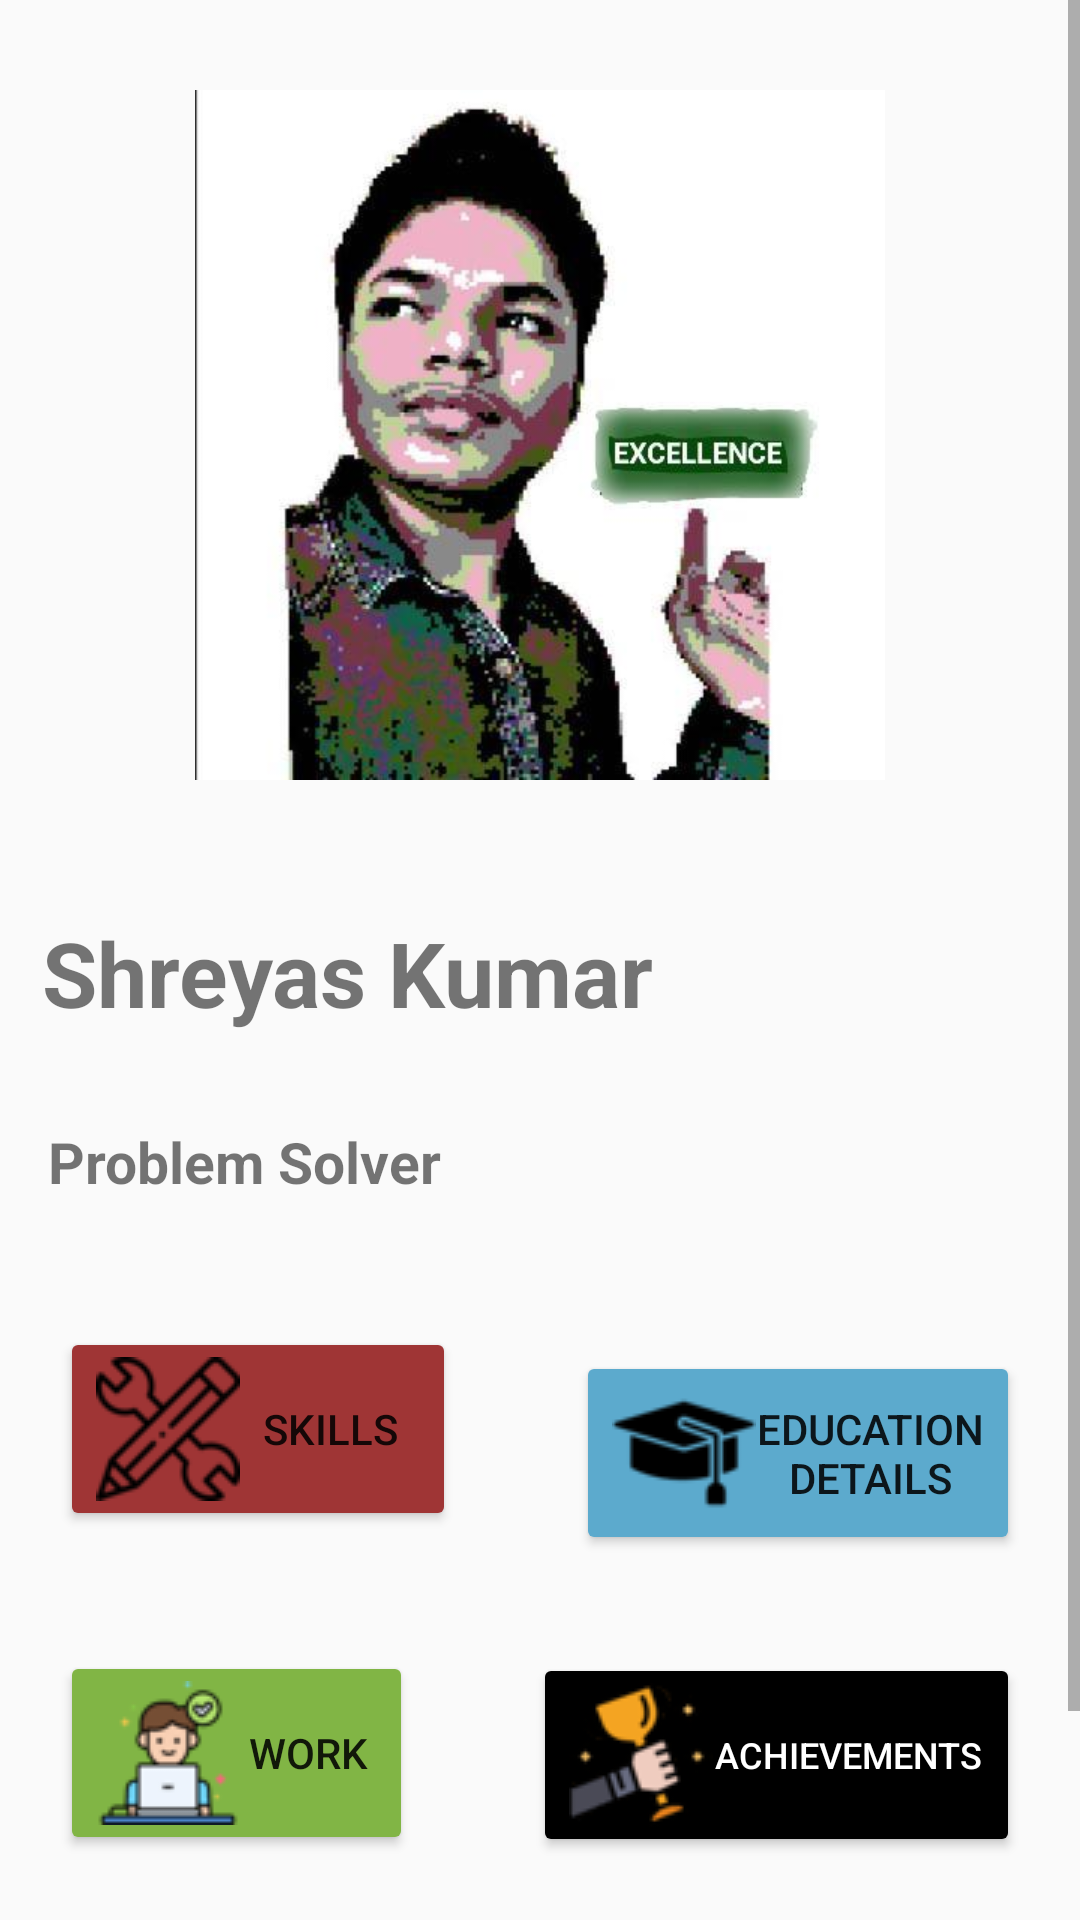

The Android layout XML behind this screen, and the referenced resources:
<!-- AndroidManifest.xml: application theme Theme.ShreyasPortfolio -->
<!-- res/layout/activity_main.xml -->
<?xml version="1.0" encoding="utf-8"?>
<ScrollView xmlns:android="http://schemas.android.com/apk/res/android"
    xmlns:app="http://schemas.android.com/apk/res-auto"
    xmlns:tools="http://schemas.android.com/tools"
    android:layout_width="match_parent"
    android:layout_height="match_parent"

    tools:context=".MainActivity">
<LinearLayout
    android:layout_width="match_parent"
    android:layout_height="match_parent"
    android:orientation="vertical">



    <ImageView
        android:id="@+id/imageViewProfile"
        android:layout_width="wrap_content"
        android:layout_height="250dp"
        android:layout_marginStart="20dp"
        android:layout_marginTop="20dp"
        android:layout_marginEnd="20dp"
        android:layout_marginBottom="20dp"
        android:padding="10dp"
        android:src="@drawable/img" />



    <TextView
        android:id="@+id/tvName"
        android:layout_width="match_parent"
        android:layout_height="wrap_content"
        android:layout_gravity="center"
        android:layout_margin="6dp"
        android:padding="8dp"
        android:text="Shreyas Kumar"
        android:fontFamily="sans-serif"
        android:textSize="30dp"
        android:textStyle="bold" />

    <TextView
        android:id="@+id/tvDesignation"
        android:layout_width="match_parent"
        android:layout_height="52dp"
        android:layout_gravity="center"
        android:layout_margin="6dp"
        android:fontFamily="sans-serif"
        android:padding="10dp"
        android:text="Problem Solver"
        android:textSize="19dp"
        android:textStyle="bold" />
    <LinearLayout
        android:layout_width="match_parent"
        android:layout_height="wrap_content"
        android:orientation="horizontal">

        <Button
            android:id="@+id/btnskills"
            android:layout_width="150dp"
            android:layout_height="wrap_content"
            android:layout_weight="1"
            android:backgroundTint="#9F3535"
            android:layout_margin="20dp"
            android:drawableLeft="@drawable/img_2"
            android:text="Skills" />

        <Button
            android:id="@+id/button2"
            android:layout_width="166dp"
            android:layout_height="wrap_content"
            android:layout_margin="20dp"
            android:layout_weight="1"
            android:drawableLeft="@drawable/knowledge"
            android:backgroundTint="#5CAACD"
            android:text="Education Details" />
    </LinearLayout>
    <LinearLayout
        android:layout_width="match_parent"
        android:layout_height="wrap_content"
        android:orientation="horizontal">

        <Button
            android:id="@+id/button3"
            android:layout_width="150dp"
            android:layout_height="wrap_content"
            android:layout_weight="1"
            android:layout_margin="20dp"
            android:drawableLeft="@drawable/working"
            android:backgroundTint="#81B545"
            android:text="Work" />

        <Button
            android:id="@+id/button4"
            android:layout_width="195dp"
            android:layout_height="wrap_content"
            android:layout_margin="20dp"
            android:layout_weight="1"
            android:drawableLeft="@drawable/success"
            android:backgroundTint="@color/black"
            android:textColor="@color/white"
            android:textSize="12dp"
            android:text="Achievements" />

    </LinearLayout>
    <LinearLayout
        android:layout_gravity="center"
        android:layout_width="wrap_content"
        android:layout_height="wrap_content">
        <ImageView
            android:id="@+id/github"
            android:layout_width="wrap_content"
            android:layout_height="wrap_content"
            android:src="@drawable/github"
            android:layout_marginHorizontal="5dp"
            android:layout_margin="10dp" />

        <ImageView
            android:id="@+id/linkedin"
            android:layout_width="wrap_content"
            android:layout_height="wrap_content"
            android:src="@drawable/linkedin"
            android:layout_marginHorizontal="5dp"
            android:layout_margin="10dp" />
        <ImageView
            android:id="@+id/twitter"
            android:layout_width="wrap_content"
            android:layout_height="wrap_content"
            android:src="@drawable/x"
            android:layout_margin="5dp"
            android:layout_marginHorizontal="10dp"/>
    </LinearLayout>
</LinearLayout>
</ScrollView>
<!-- resources referenced by this layout -->
<resources>
  <!-- drawable github: png bitmap (drawable, 873 bytes) -->
  <!-- drawable img: png bitmap (drawable, 241848 bytes) -->
  <!-- drawable img_2: png bitmap (drawable, 1835 bytes) -->
  <!-- drawable knowledge: png bitmap (drawable, 579 bytes) -->
  <!-- drawable linkedin: png bitmap (drawable, 900 bytes) -->
  <!-- drawable success: png bitmap (drawable, 1691 bytes) -->
  <!-- drawable working: png bitmap (drawable, 1634 bytes) -->
  <!-- drawable x: jpg bitmap (drawable, 1152 bytes) -->
  <style name="Theme.ShreyasPortfolio" parent="Base.Theme.ShreyasPortfolio" />
  <style name="Base.Theme.ShreyasPortfolio" parent="Theme.AppCompat.Light.NoActionBar">
          
          
      </style>
  <!-- not gathered from this repository: default colours our renderer supplied (Android Studio template values) -->
  <color name="black">#FF000000</color>
  <color name="white">#FFFFFFFF</color>
</resources>
